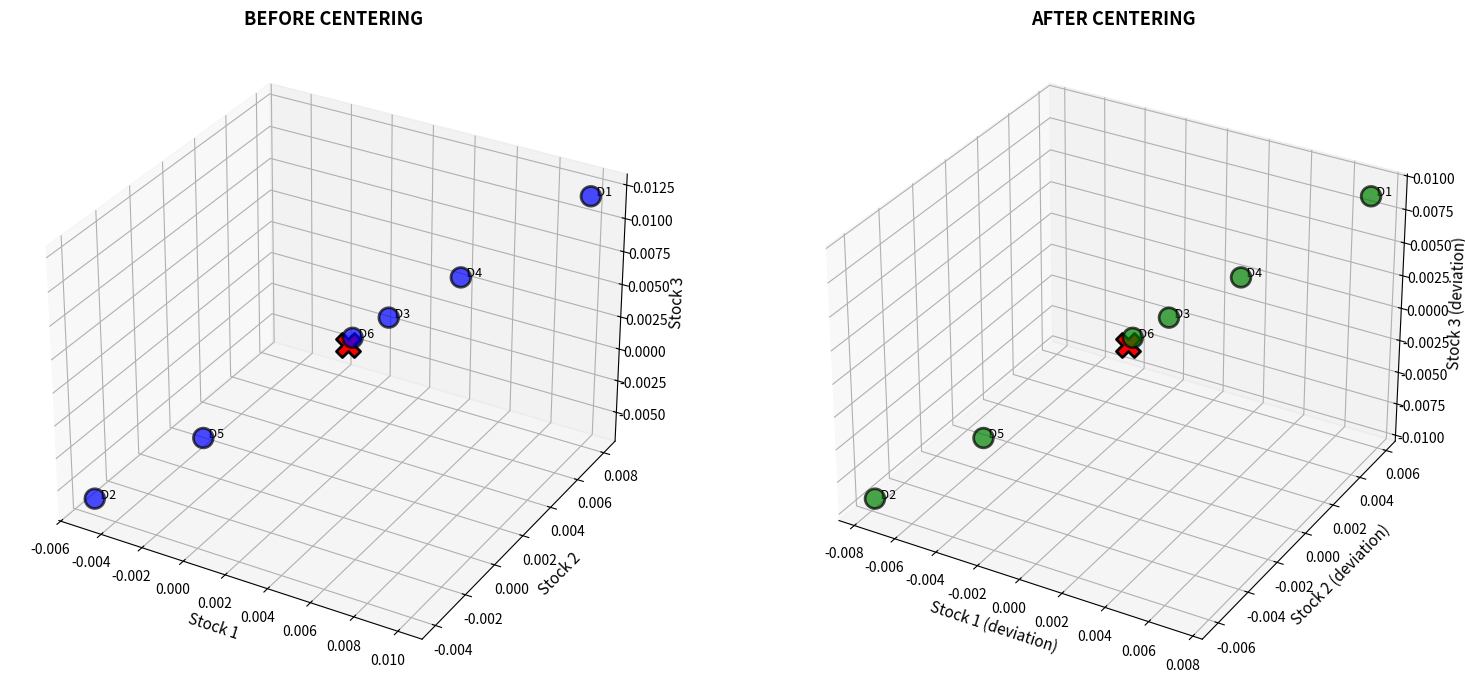

Write the Python code that produced this figure.
import numpy as np
import matplotlib.pyplot as plt
from mpl_toolkits.mplot3d import Axes3D

# ============================================================
# PART 2: MEAN CENTERING - COMPLETE CODE
# ============================================================

returns = np.array([
    [0.01,   0.008,  0.012],
    [-0.005, -0.004, -0.006],
    [0.004,  0.003,  0.005],
    [0.006,  0.005,  0.007],
    [-0.002, -0.001, -0.003],
    [0.003,  0.002,  0.004]
])

print("="*60)
print("STEP 1: CALCULATE MEAN RETURNS")
print("="*60)

mean_returns = returns.mean(axis=0)
print("Mean returns per stock:")
for i in range(len(mean_returns)):
    print(f"Stock {i+1}: {mean_returns[i]:.6f} ({mean_returns[i]*100:.4f}%)")

print("\n" + "="*60)
print("STEP 2: CENTER THE DATA")
print("="*60)

R = returns - mean_returns
print("Centered returns:")
print(R)

print("\n" + "="*60)
print("STEP 3: VERIFY CENTERING")
print("="*60)

centered_means = R.mean(axis=0)
print("Mean of centered data:")
for i in range(len(centered_means)):
    print(f"Stock {i+1}: {centered_means[i]:.10f}")

if np.allclose(centered_means, 0):
    print("\n✅ Centering successful!")

# Verify variance is preserved
print("\nVariance check:")
print(f"Original:  {returns.var(axis=0)}")
print(f"Centered:  {R.var(axis=0)}")
print(f"Preserved? {np.allclose(returns.var(axis=0), R.var(axis=0))}")

# Visualize
fig = plt.figure(figsize=(16, 7))

# Before centering
ax1 = fig.add_subplot(121, projection="3d")
ax1.scatter(returns[:, 0], returns[:, 1], returns[:, 2],
            s=200, c='blue', alpha=0.7, edgecolors='black', linewidths=2)
ax1.scatter([mean_returns[0]], [mean_returns[1]], [mean_returns[2]],
            s=300, c='red', marker='X', edgecolors='black', linewidths=2)
for i in range(len(returns)):
    ax1.text(returns[i, 0], returns[i, 1], returns[i, 2], f'  D{i+1}', fontsize=9)
ax1.set_title('BEFORE CENTERING', fontsize=13, fontweight='bold')
ax1.set_xlabel('Stock 1', fontsize=11)
ax1.set_ylabel('Stock 2', fontsize=11)
ax1.set_zlabel('Stock 3', fontsize=11)
ax1.grid(True, alpha=0.3)

# After centering
ax2 = fig.add_subplot(122, projection="3d")
ax2.scatter(R[:, 0], R[:, 1], R[:, 2],
            s=200, c='green', alpha=0.7, edgecolors='black', linewidths=2)
ax2.scatter([0], [0], [0],
            s=300, c='red', marker='X', edgecolors='black', linewidths=2)
for i in range(len(R)):
    ax2.text(R[i, 0], R[i, 1], R[i, 2], f'  D{i+1}', fontsize=9)
ax2.set_title('AFTER CENTERING', fontsize=13, fontweight='bold')
ax2.set_xlabel('Stock 1 (deviation)', fontsize=11)
ax2.set_ylabel('Stock 2 (deviation)', fontsize=11)
ax2.set_zlabel('Stock 3 (deviation)', fontsize=11)
ax2.grid(True, alpha=0.3)

plt.tight_layout()
plt.show()

print("\n✅ PART 2 COMPLETE!")
print("Next: Covariance matrix - measuring how stocks move together")